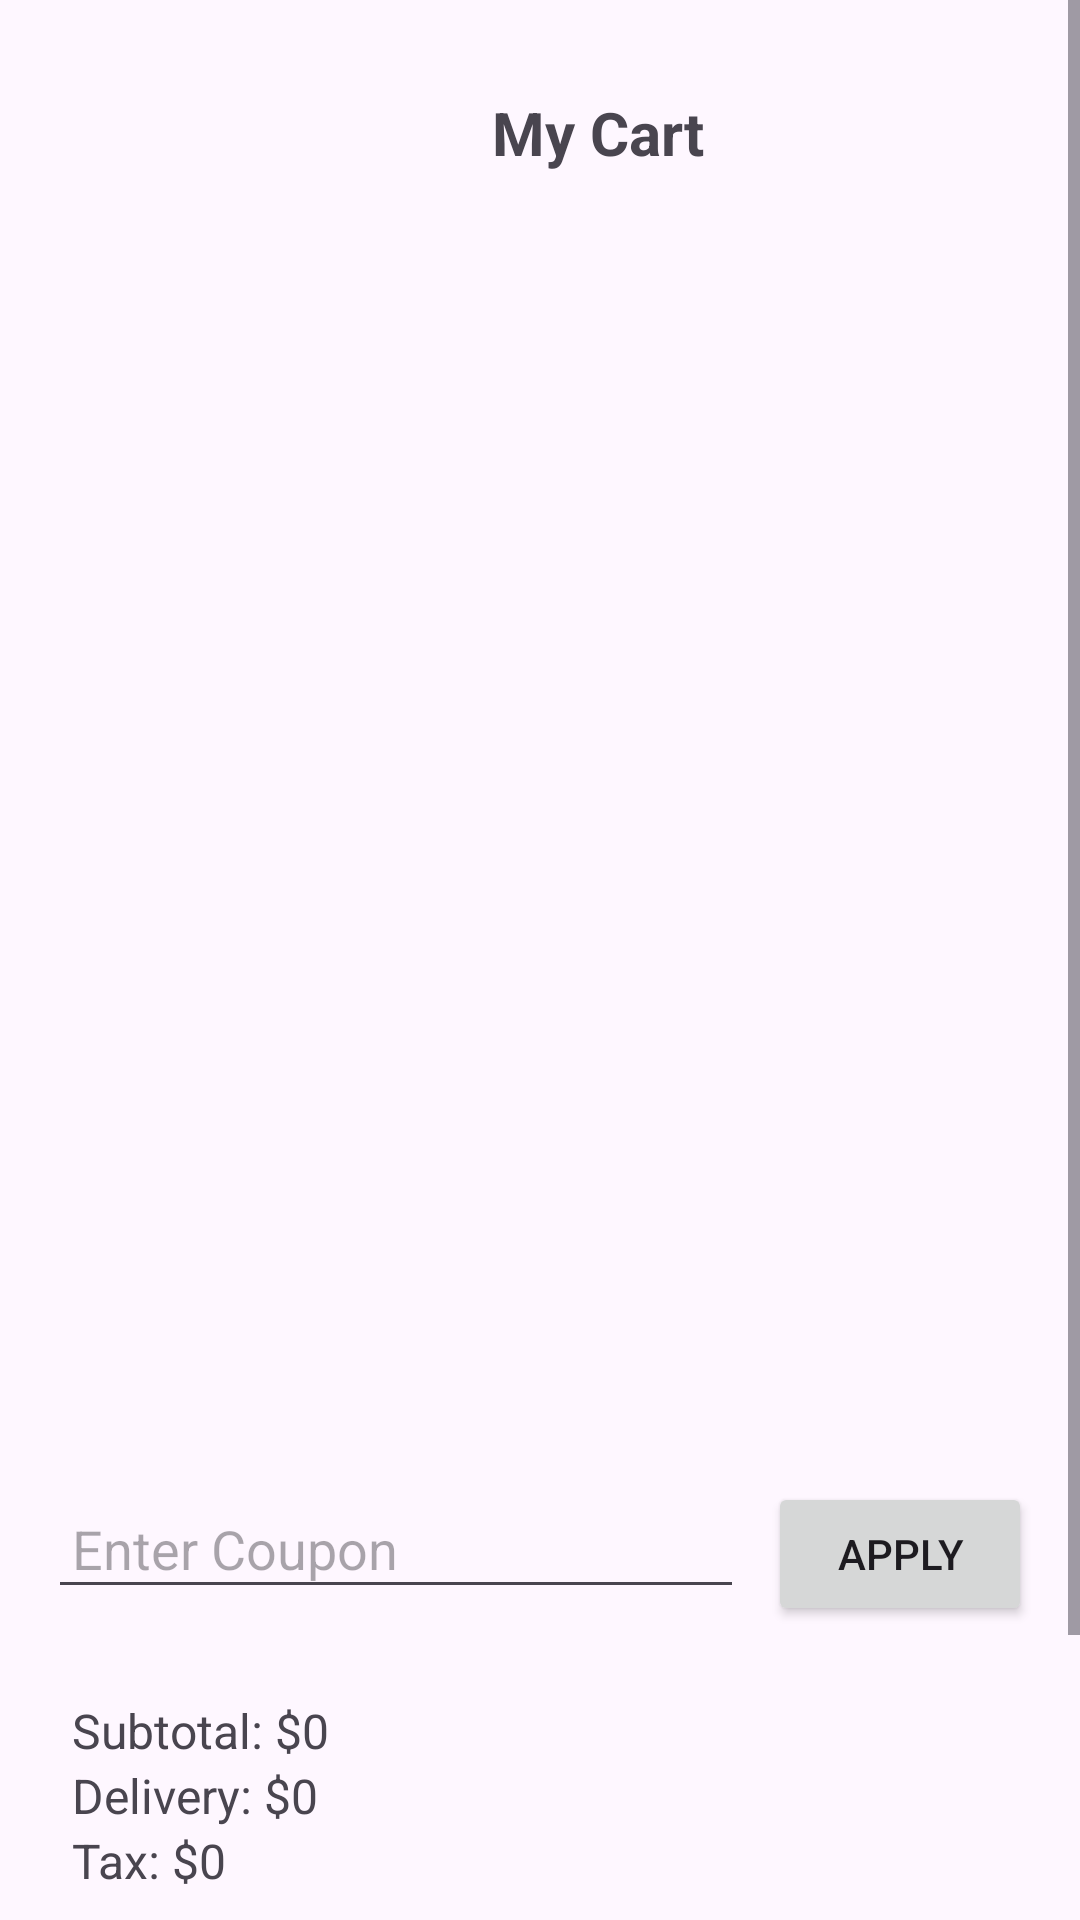

Reconstruct the res/layout file that produces this screen, plus the resources it refers to.
<!-- AndroidManifest.xml: application theme Theme.Handmade -->
<!-- res/layout/fragment_cart.xml -->
<?xml version="1.0" encoding="utf-8"?>
<androidx.constraintlayout.widget.ConstraintLayout
    xmlns:android="http://schemas.android.com/apk/res/android"
    xmlns:app="http://schemas.android.com/apk/res-auto"
    xmlns:tools="http://schemas.android.com/tools"
    android:layout_width="match_parent"
    android:layout_height="match_parent">

    <ScrollView
        android:layout_width="0dp"
        android:layout_height="0dp"
        android:fillViewport="true"
        app:layout_constraintTop_toTopOf="parent"
        app:layout_constraintBottom_toBottomOf="parent"
        app:layout_constraintStart_toStartOf="parent"
        app:layout_constraintEnd_toEndOf="parent">

        <LinearLayout
            android:layout_width="match_parent"
            android:layout_height="wrap_content"
            android:orientation="vertical"
            android:padding="16dp">

            
            <androidx.constraintlayout.widget.ConstraintLayout
                android:layout_width="match_parent"
                android:layout_height="56dp">

                <ImageView
                    android:id="@+id/imgBack"
                    android:layout_width="31dp"
                    android:layout_height="30dp"
                    android:layout_marginStart="8dp"
                    android:contentDescription="Back"
                    android:src="@drawable/back"
                    app:layout_constraintBottom_toBottomOf="parent"
                    app:layout_constraintStart_toStartOf="parent"
                    app:layout_constraintTop_toTopOf="parent" />

                <TextView
                    android:id="@+id/txtTitle"
                    android:layout_width="wrap_content"
                    android:layout_height="wrap_content"
                    android:text="My Cart"
                    android:textSize="20sp"
                    android:textStyle="bold"
                    app:layout_constraintTop_toTopOf="parent"
                    app:layout_constraintBottom_toBottomOf="parent"
                    app:layout_constraintStart_toEndOf="@id/imgBack"
                    app:layout_constraintEnd_toEndOf="parent"
                    app:layout_constraintHorizontal_bias="0.5" />
            </androidx.constraintlayout.widget.ConstraintLayout>

            
            <androidx.recyclerview.widget.RecyclerView
                android:id="@+id/recyclerCart"
                android:layout_width="match_parent"
                android:layout_height="390dp"
                android:layout_marginTop="16dp"
                android:layout_marginBottom="16dp"
                android:nestedScrollingEnabled="false"
                tools:listitem="@layout/item_cart" />

            
            <LinearLayout
                android:layout_width="match_parent"
                android:layout_height="wrap_content"
                android:orientation="horizontal"
                android:layout_marginBottom="16dp">

                <EditText
                    android:id="@+id/editCoupon"
                    android:layout_width="0dp"
                    android:layout_height="wrap_content"
                    android:layout_weight="1"
                    android:hint="Enter Coupon"
                    android:padding="8dp"/>

                <Button
                    android:id="@+id/btnApply"
                    android:layout_width="wrap_content"
                    android:layout_height="wrap_content"
                    android:text="Apply"
                    android:layout_marginStart="8dp" />
            </LinearLayout>

            
            <LinearLayout
                android:layout_width="match_parent"
                android:layout_height="wrap_content"
                android:orientation="vertical"
                android:padding="8dp">

                <TextView
                    android:id="@+id/subtotalText"
                    android:layout_width="match_parent"
                    android:layout_height="wrap_content"
                    android:text="Subtotal: $0"
                    android:textSize="16sp" />

                <TextView
                    android:id="@+id/deliveryText"
                    android:layout_width="match_parent"
                    android:layout_height="wrap_content"
                    android:text="Delivery: $0"
                    android:textSize="16sp" />

                <TextView
                    android:id="@+id/taxText"
                    android:layout_width="match_parent"
                    android:layout_height="wrap_content"
                    android:text="Tax: $0"
                    android:textSize="16sp" />

                <TextView
                    android:id="@+id/totalText"
                    android:layout_width="match_parent"
                    android:layout_height="wrap_content"
                    android:text="Total: $0"
                    android:textStyle="bold"
                    android:textSize="18sp"
                    android:layout_marginTop="8dp"/>

            </LinearLayout>

            
            <Button
                android:id="@+id/btnCheckout"
                android:layout_width="match_parent"
                android:layout_height="wrap_content"
                android:text="Proceed to Checkout"
                android:layout_marginTop="16dp"
                android:backgroundTint="@color/purple_500"
                android:textColor="@android:color/white"/>
        </LinearLayout>
    </ScrollView>

</androidx.constraintlayout.widget.ConstraintLayout>
<!-- res/layout/item_cart.xml (included above) -->
<androidx.constraintlayout.widget.ConstraintLayout
    xmlns:android="http://schemas.android.com/apk/res/android"
    xmlns:app="http://schemas.android.com/apk/res-auto"
    xmlns:tools="http://schemas.android.com/tools"
    android:layout_width="match_parent"
    android:layout_height="120dp"
    android:layout_marginVertical="8dp"
    android:padding="8dp">
    
    
    <CheckBox
        android:id="@+id/checkboxItem"
        android:layout_width="wrap_content"
        android:layout_height="wrap_content"
        android:layout_marginStart="196dp"
        android:buttonTint="@color/teal_700"
        app:layout_constraintBottom_toBottomOf="parent"
        app:layout_constraintStart_toStartOf="parent"
        app:layout_constraintTop_toTopOf="parent"
        app:layout_constraintVertical_bias="1.0" />

    <ImageView
        android:id="@+id/imageView8"
        android:layout_width="90dp"
        android:layout_height="90dp"
        android:background="@drawable/grey_bg"
        app:layout_constraintTop_toTopOf="parent"
        app:layout_constraintBottom_toBottomOf="parent"
        app:layout_constraintStart_toStartOf="parent" />

    

    
    <TextView
        android:id="@+id/TitleTxt"
        android:layout_width="0dp"
        android:layout_height="wrap_content"
        android:layout_marginStart="12dp"
        android:text="Product Title"
        android:textColor="@color/black"
        android:textSize="16sp"
        android:textStyle="bold"
        app:layout_constraintEnd_toStartOf="@+id/quantityLayout"
        app:layout_constraintHorizontal_bias="1.0"
        app:layout_constraintStart_toEndOf="@+id/imageView8"
        app:layout_constraintTop_toTopOf="parent" />

    <TextView
        android:id="@+id/feeEachItem"
        android:layout_width="wrap_content"
        android:layout_height="wrap_content"
        android:text="$0"
        android:textColor="@color/teal_700"
        app:layout_constraintStart_toStartOf="@+id/TitleTxt"
        app:layout_constraintTop_toBottomOf="@+id/TitleTxt" />



    
    <TextView
        android:id="@+id/textSize"
        android:layout_width="wrap_content"
        android:layout_height="wrap_content"
        android:text="TextView"
        tools:layout_editor_absoluteX="98dp"
        tools:layout_editor_absoluteY="49dp"
        tools:ignore="MissingConstraints"
        app:layout_constraintStart_toStartOf="@+id/feeEachItem"
        app:layout_constraintTop_toBottomOf="@+id/feeEachItem" />
    
    <TextView
        android:id="@+id/totalEachItem"
        android:layout_width="wrap_content"
        android:layout_height="wrap_content"
        android:text="$0"
        android:textColor="@color/black"
        android:textStyle="bold"
        android:textSize="18sp"
        app:layout_constraintStart_toStartOf="@+id/feeEachItem"
        app:layout_constraintBottom_toBottomOf="parent" />

    
    <androidx.constraintlayout.widget.ConstraintLayout
        android:id="@+id/quantityLayout"
        android:layout_width="120dp"
        android:layout_height="45dp"
        android:layout_marginEnd="20dp"
        android:background="@drawable/grey_bg"
        app:layout_constraintBottom_toBottomOf="parent"
        app:layout_constraintEnd_toEndOf="parent"
        app:layout_constraintTop_toTopOf="parent"
        app:layout_constraintVertical_bias="1.0">

        
        <TextView
            android:id="@+id/plusCart"
            android:layout_width="45dp"
            android:layout_height="45dp"
            android:layout_marginEnd="4dp"
            android:background="@drawable/green_bg_oval"
            android:gravity="center"
            android:text="+"
            android:textSize="20dp"
            android:textStyle="bold"
            android:textColor="@color/black"
            android:clickable="true"
            android:focusable="true"
            app:layout_constraintEnd_toEndOf="parent"
            app:layout_constraintTop_toTopOf="parent" />

        
        <TextView
            android:id="@+id/quantityTxt"
            android:layout_width="wrap_content"
            android:layout_height="wrap_content"
            android:layout_marginStart="8dp"
            android:layout_marginEnd="8dp"
            android:text="0"
            android:textColor="@color/black"
            android:textSize="20sp"
            android:textStyle="bold"
            app:layout_constraintBottom_toBottomOf="@id/plusCart"
            app:layout_constraintEnd_toStartOf="@id/plusCart"
            app:layout_constraintHorizontal_bias="1.0"
            app:layout_constraintStart_toStartOf="parent"
            app:layout_constraintTop_toTopOf="parent"
            app:layout_constraintVertical_bias="0.407" />

        
        <TextView
            android:id="@+id/minusCart"
            android:layout_width="45dp"
            android:layout_height="45dp"
            android:background="@drawable/white_bg_oval"
            android:gravity="center"
            android:text="-"
            android:textColor="@color/black"
            android:textSize="30sp"
            android:textStyle="bold"
            android:clickable="true"
            android:focusable="true"
            app:layout_constraintStart_toStartOf="parent"
            app:layout_constraintTop_toTopOf="parent"
            app:layout_constraintBottom_toBottomOf="@id/plusCart" />
    </androidx.constraintlayout.widget.ConstraintLayout>

</androidx.constraintlayout.widget.ConstraintLayout>
<!-- resources referenced by this layout -->
<resources>
  <color name="black">#FF000000</color>
  <color name="purple_500">#FF6200EE</color>
  <color name="teal_700">#FF018786</color>
  <!-- drawable grey_bg (drawable) -->
  <?xml version="1.0" encoding="utf-8"?>
  <shape xmlns:android="http://schemas.android.com/apk/res/android"
      android:shape="rectangle">
  
      <solid android:color="@color/grey" /> 
      <corners android:radius="100dp" />
  
  
  </shape>
  <style name="Theme.Handmade" parent="Base.Theme.Handmade" />
  <color name="grey">#E0E0E0</color>
  <style name="Base.Theme.Handmade" parent="Theme.Material3.DayNight.NoActionBar">
          
          
      </style>
</resources>
